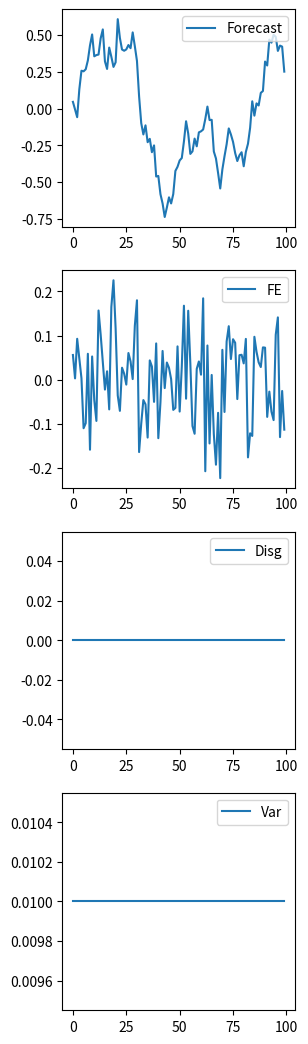
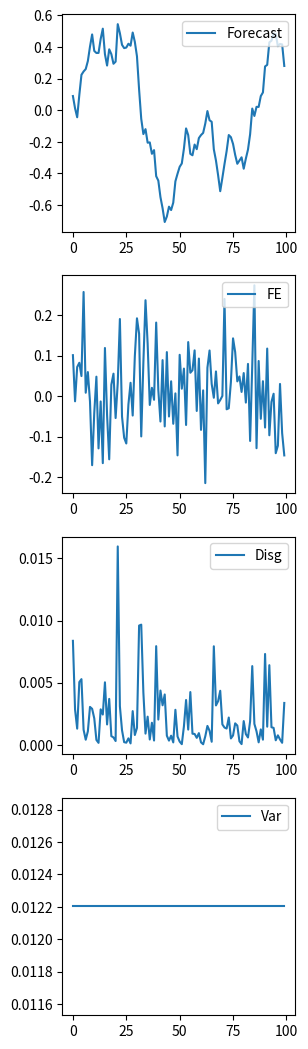

Write Python code to recreate these figures, in order.
# ---
# jupyter:
#   jupytext:
#     formats: ipynb,py:light
#     text_representation:
#       extension: .py
#       format_name: light
#       format_version: '1.4'
#       jupytext_version: 1.2.3
#   kernelspec:
#     display_name: Python 3
#     language: python
#     name: python3
# ---

# ## GMM Estimation of Model Parameters of Expectation Formation
#
# - This notebook includes functions that estimate the parameter of rigidity for different models
# - It allows for flexible choices of moments to be used, forecast error, disagreement, and uncertainty, etc. 
# - It includes 
#   - A general function that implements the estimation using the minimum distance algorithm. 
#   - Model-specific functions that take real-time data and process parameters as inputs and produces forecasts and moments as outputs. It is model-specific because different models of expectation formation bring about different forecasts. 
#   - Auxiliary functions that compute the moments as well as the difference of data and model prediction, which will be used as inputs for GMM estimator. 

# ### 1. Estimation algorithms 

from scipy.optimize import minimize
import numpy as np
import matplotlib.pyplot as plt
#from statsmodels.tsa.arima_process import arma_generate_sample
import pandas as pd


# + {"code_folding": [0]}
# a general-purpose estimating function of the parameter
def Estimator(obj_func,para_guess,method='CG'):
    """
    Inputs
    ------
    - moments: a function of the rigidity model parameter  
    - method: method of optimization 
    
    Outputs
    -------
    - parameter: an array of estimated parameter
    """
    
    parameter = minimize(obj_func,x0 = para_guess,method=method)['x']
    return parameter 


# + {"code_folding": [0]}
# a function that prepares moment conditions. So far the loss being simply the norm of the difference
def PrepMom(model_moments,data_moments):
    """
    Inputs
    -----
    model_moments: an array of moments from a certain model, i.e. forecast error, disagreement and uncertainty. 
    data_moments: an array of moments computed from the survey data
    
    Outputs
    ------
    diff: the Euclidean distance of two arrays of data and model 
    
    """
    diff = np.linalg.norm(model_moments - data_moments)
    return diff


# + {"code_folding": [0]}
## auxiliary functions 
def hstepvar(h,sigma,rho):
    return sum([ rho**(2*i)*sigma**2 for i in range(h)] )

np.random.seed(12345)
def hstepfe(h,sigma,rho):
    return sum([rho**i*(np.random.randn(1)*sigma)*np.random.randn(h)[i] for i in range(h)])
## This is not correct. 


def ForecastPlot(test):
    plt.figure(figsize=([3,13]))
    for i,val in enumerate(test):
        plt.subplot(4,1,i+1)
        plt.plot(test[val],label=val)
        plt.legend(loc=1)
        
        
def ForecastPlotDiag(test,data):
    plt.figure(figsize=([3,13]))
    for i,val in enumerate(test):
        plt.subplot(4,1,i+1)
        plt.plot(test[val],label='model:'+ val)
        plt.plot(np.array(data[val]),label='data:'+ val)
        plt.legend(loc=1)
        
        
### AR1 simulator 
def AR1_simulator(rho,sigma,nobs):
    xxx = np.zeros(nobs+1)
    shocks = np.random.randn(nobs+1)*sigma
    xxx[0] = 0 
    for i in range(nobs):
        xxx[i+1] = rho*xxx[i] + shocks[i+1]
    return xxx[1:]


# + {"code_folding": [0]}
## some process parameters 
rho = 0.95
sigma = 0.1
process_para = {'rho':rho,
                'sigma':sigma}

# + {"code_folding": []}
### create fake real-time data 
xxx = AR1_simulator(rho,sigma,100)


# + {"code_folding": [1, 8, 11]}
## RE class 
class RationalExpectation:
    def __init__(self,real_time,horizon=1,process_para = process_para,exp_para = {},max_back =10):
        self.real_time = real_time
        self.horizon = horizon
        self.process_para = process_para
        self.max_back = max_back
    
    def GetRealization(self,realized_series):
        self.realized = realized_series
        
    def SimulateRealization(self):
        n = len(self.real_time)
        rho = self.process_para['rho']
        sigma =self.process_para['sigma']
        shocks = np.random.randn(n)*sigma
        realized = np.zeros(n)
        for i in range(n):
            cum_shock = sum([rho**h*shocks[i+h] for h in range(self.horizon)])
            realized[i] = rho**self.horizon*self.real_time[i] + cum_shock
        self.realized = realized        
        
    def REForecaster(self):
        ## parameters
        n = len(self.real_time)
        rho = self.process_para['rho']
        sigma =self.process_para['sigma']
        
        ## parameters
        max_back = self.max_back
        real_time = self.real_time
        horizon = self.horizon
        
        ## forecast moments 
        Disg =np.zeros(n)
        infoset = real_time
        nowcast = infoset
        forecast = rho**horizon*nowcast
        Var = hstepvar(horizon,sigma,rho)* np.ones(n)
        FE = forecast - self.realized ## forecast errors depend on realized shocks 
        return {"Forecast":forecast,
                "FE":FE,
               "Disg":Disg,
               "Var":Var}


# + {"code_folding": []}
### create a RE instance 
FE_instance = RationalExpectation(real_time = xxx)

# + {"code_folding": []}
### simulate a realized series 
FE_instance.SimulateRealization()

# + {"code_folding": [0]}
### forecster
fe_moms = FE_instance.REForecaster()
ForecastPlot(fe_moms)

# + {"code_folding": []}
## expectation parameters 
SE_para_default = {'lambda':0.8}


# + {"code_folding": [0, 52]}
## SE class 
class StickyExpectation:
    def __init__(self,real_time,horizon=1,process_para = process_para,exp_para = SE_para_default,max_back =10):
        self.real_time = real_time
        self.horizon = horizon
        self.process_para = process_para
        self.exp_para = exp_para
        self.max_back = max_back
        self.data_moms_dct ={}
        self.para_est = {}
    def GetRealization(self,realized_series):
        self.realized = realized_series   
    
    def SimulateRealization(self):
        n = len(self.real_time)
        rho = self.process_para['rho']
        sigma =self.process_para['sigma']
        shocks = np.random.randn(n)*sigma
        realized = np.zeros(n)
        for i in range(n):
            cum_shock = sum([rho**h*shocks[i+h] for h in range(self.horizon)])
            realized[i] = rho**self.horizon*self.real_time[i] +cum_shock
        self.realized = realized
        
    def SEForecaster(self):
        ## parameters
        n = len(self.real_time)
        rho = self.process_para['rho']
        sigma =self.process_para['sigma']
        lbd = self.exp_para['lambda']
        
        ## parameters
        max_back = self.max_back
        real_time = self.real_time
        horizon = self.horizon
        
        
        ## forecast moments 
        #FE = sum( [lbd*(1-lbd)**tau*hstepfe(horizon+tau,sigma,rho) for tau in range(max_back)] ) * np.ones(n) # a function of lambda, real-time and process_para 
        Var = sum([ lbd*(1-lbd)**tau*hstepvar(horizon+tau,sigma,rho) for tau in range(max_back)] ) * np.ones(n)  
        # same as above 
        nowcast = sum([ lbd*(1-lbd)**tau*(rho**tau)*np.roll(real_time,tau) for tau in range(max_back)]) 
        # the first tau needs to be burned
        forecast = rho**horizon*nowcast
        FE = forecast - self.realized
        Disg =  sum([ lbd*(1-lbd)**tau*(rho**(tau+horizon)*np.roll(real_time,tau)-forecast)**2 for tau in range(max_back)] )
        return {"Forecast":forecast, 
                "FE":FE,
                "Disg":Disg,
                "Var":Var}
    
    ## a function estimating SE model parameter only 
    def SE_EstObjfunc(self,lbd,moments = ['Forecast','Disg','Var']):
        """
        input
        -----
        lbd: the parameter of SE model to be estimated
        
        output
        -----
        the objective function to minmize
        """
        SE_para = {"lambda":lbd}
        self.exp_para = SE_para  # give the new lambda
        data_moms_dct = self.data_moms_dct
        
        SE_moms_dct = self.SEForecaster()
        SE_moms = np.array([SE_moms_dct[key] for key in moments] )
        data_moms = np.array([data_moms_dct[key] for key in moments] )
        obj_func = PrepMom(SE_moms,data_moms)
        return obj_func 
    
    ## feeds the instance with data moments dictionary 
    def GetDataMoments(self,data_moms_dct):
        self.data_moms_dct = data_moms_dct
        
    ## invoke the estimator 
    def ParaEstimate(self,para_guess=0.2,method='CG'):
        self.para_est = Estimator(self.SE_EstObjfunc,para_guess=para_guess,method='CG')

# + {"code_folding": []}
### create a SE instance using fake real time data 
SE_instance = StickyExpectation(real_time = xxx)
# -

### simulate a realized series 
SE_instance.SimulateRealization()

# + {"code_folding": []}
### fake data moments 
data_moms_dct_fake = SE_instance.SEForecaster()
# -

ForecastPlot(data_moms_dct_fake)

# + {"code_folding": []}
### feed the data moments
SE_instance.GetDataMoments(data_moms_dct_fake)

# + {"code_folding": []}
### invokes the estimation 
SE_instance.ParaEstimate()
SE_instance.para_est
# + {"code_folding": []}
'''
## class of Noisy information 

def NoisyInformation(self,real_time,horizon=1,process_para = process_para, exp_para = NI_para_default):
    def __init__(self):
        self.real_time = real_time
        self.horizon = horizon
        self.process_para = process_para
        self.exp_para = exp_para
    # a function that generates population moments according to NI 
    
    def NIForecaster(real_time,horizon =10,process_para = process_para,exp_para = exp_para):
        rho = process_para['rho']
        sigma = process_para['sigma']
        sigma_pr = exp_para['sigma_pr']
        sigma_pb = exp_para['sigma_pb']
        NIFE = # a function of lambda, real-time and process_para 
        NIDisg = 0 # same as above
        NIVar = # same as above 
        return {"FE":NIFE,
                "Disg":NIDisg,
                "Var":NIVar}
'''
